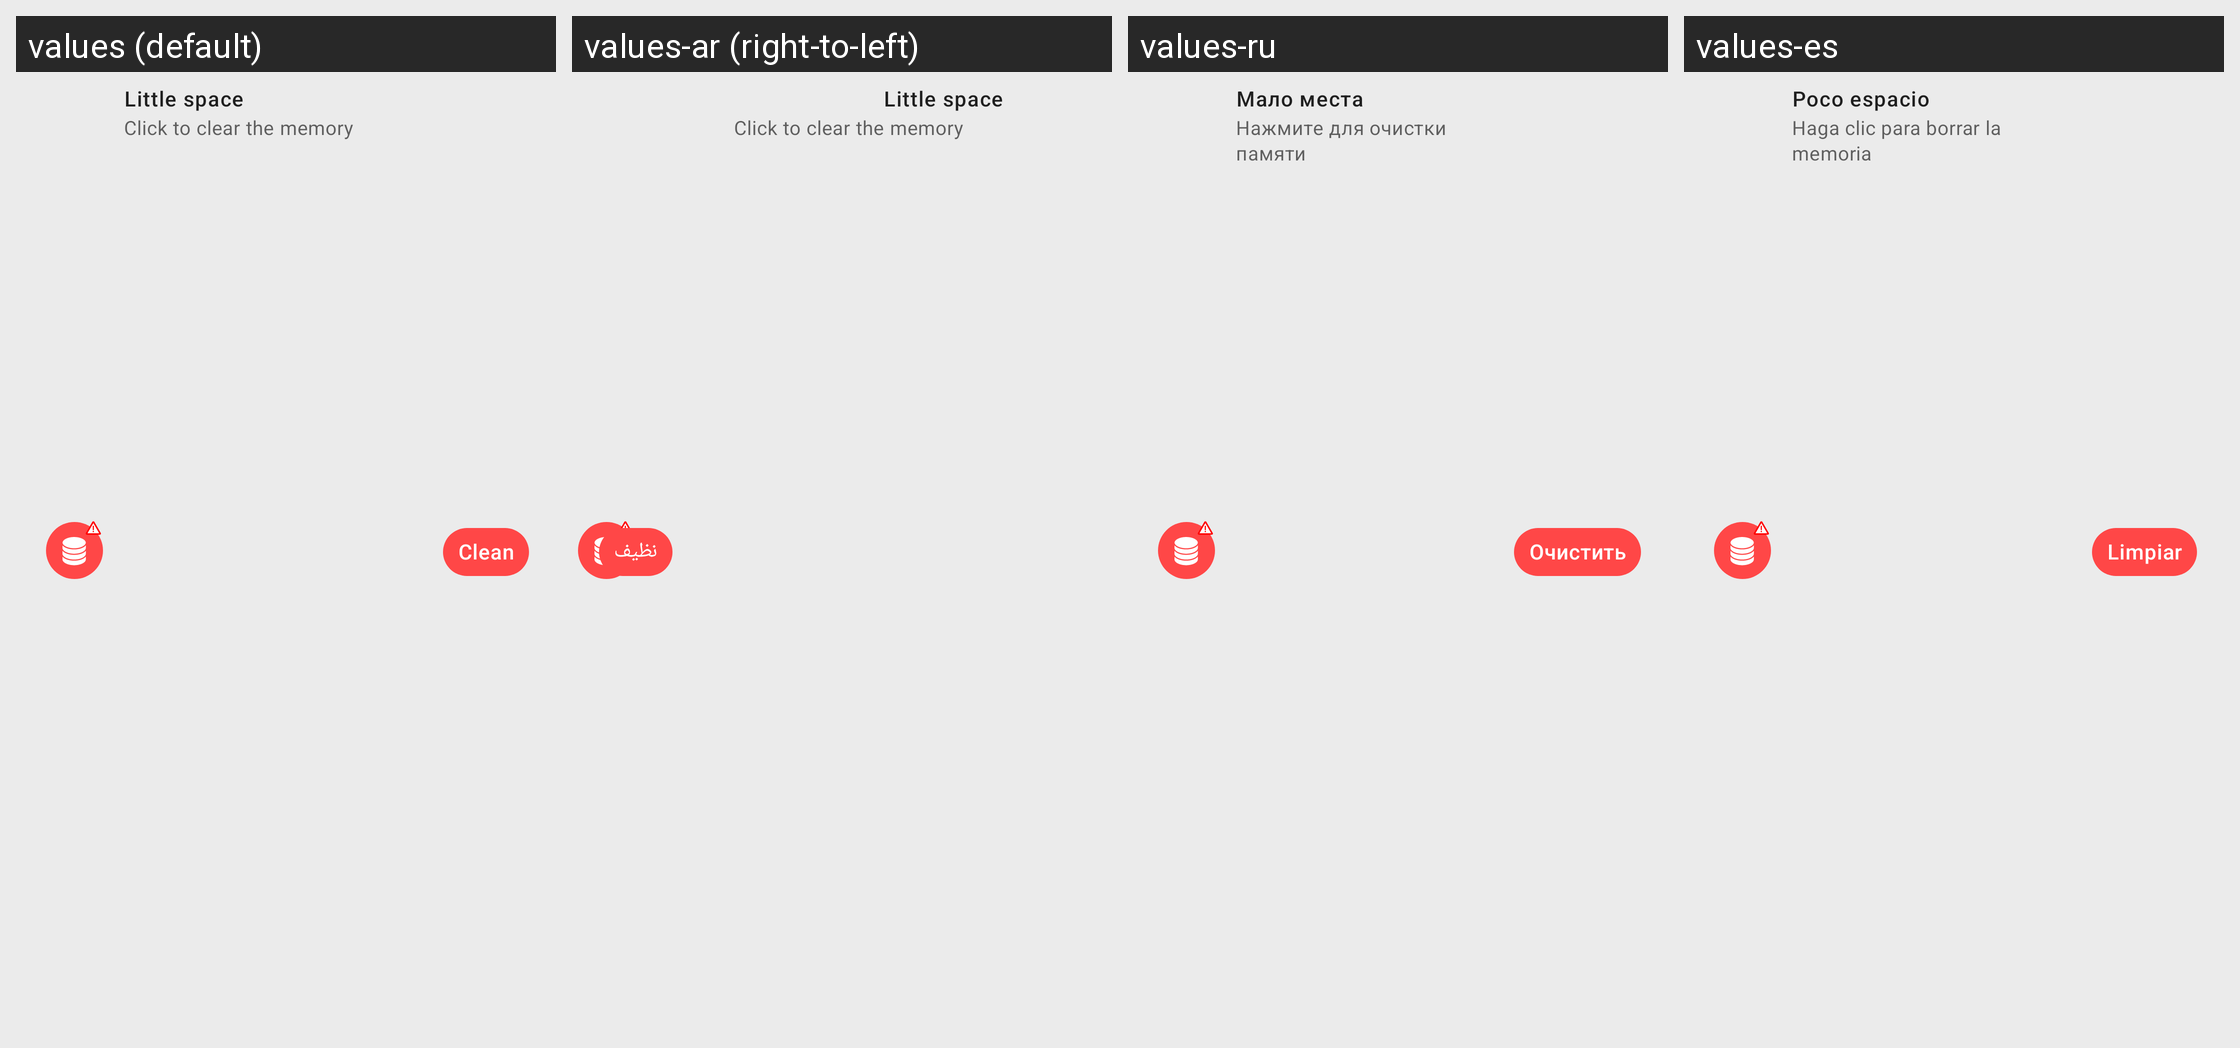

Here is an Android app screen in its default locale and in the app's own translations. Write out the translated-string differences for the strings that appear on this screen.
Android screen res/layout/storage_notif_a.xml rendered under 4 locales, left to right: values (default), values-ar (right-to-left), values-ru, values-es. Device: Nexus 5 (rendered at 1080×1920; each locale shown at half size, 540×960, under a caption strip naming it); theme AppTheme.NoActionBar.
Other locales in the repository, not shown: values-bn, values-de, values-fa, values-fr, values-hi, values-it, values-iw, values-ja, values-ko, values-pt, values-th, values-tr, values-vi, values-zh.
Strings drawn on this screen, with the default value and each locale's value (text and hints the layout hard-codes, and strings that could not be matched under every locale, appear in the picture but are not listed):

notif_little
  values: Little space
  values-ar: Little space  [not translated; the default value is used]
  values-ru: Мало места
  values-es: Poco espacio

notif_click_to_clear
  values: Click to clear the memory
  values-ar: Click to clear the memory  [not translated; the default value is used]
  values-ru: Нажмите для очистки памяти
  values-es: Haga clic para borrar la memoria

clean
  values: Clean
  values-ar: نظيف
  values-ru: Очистить
  values-es: Limpiar
